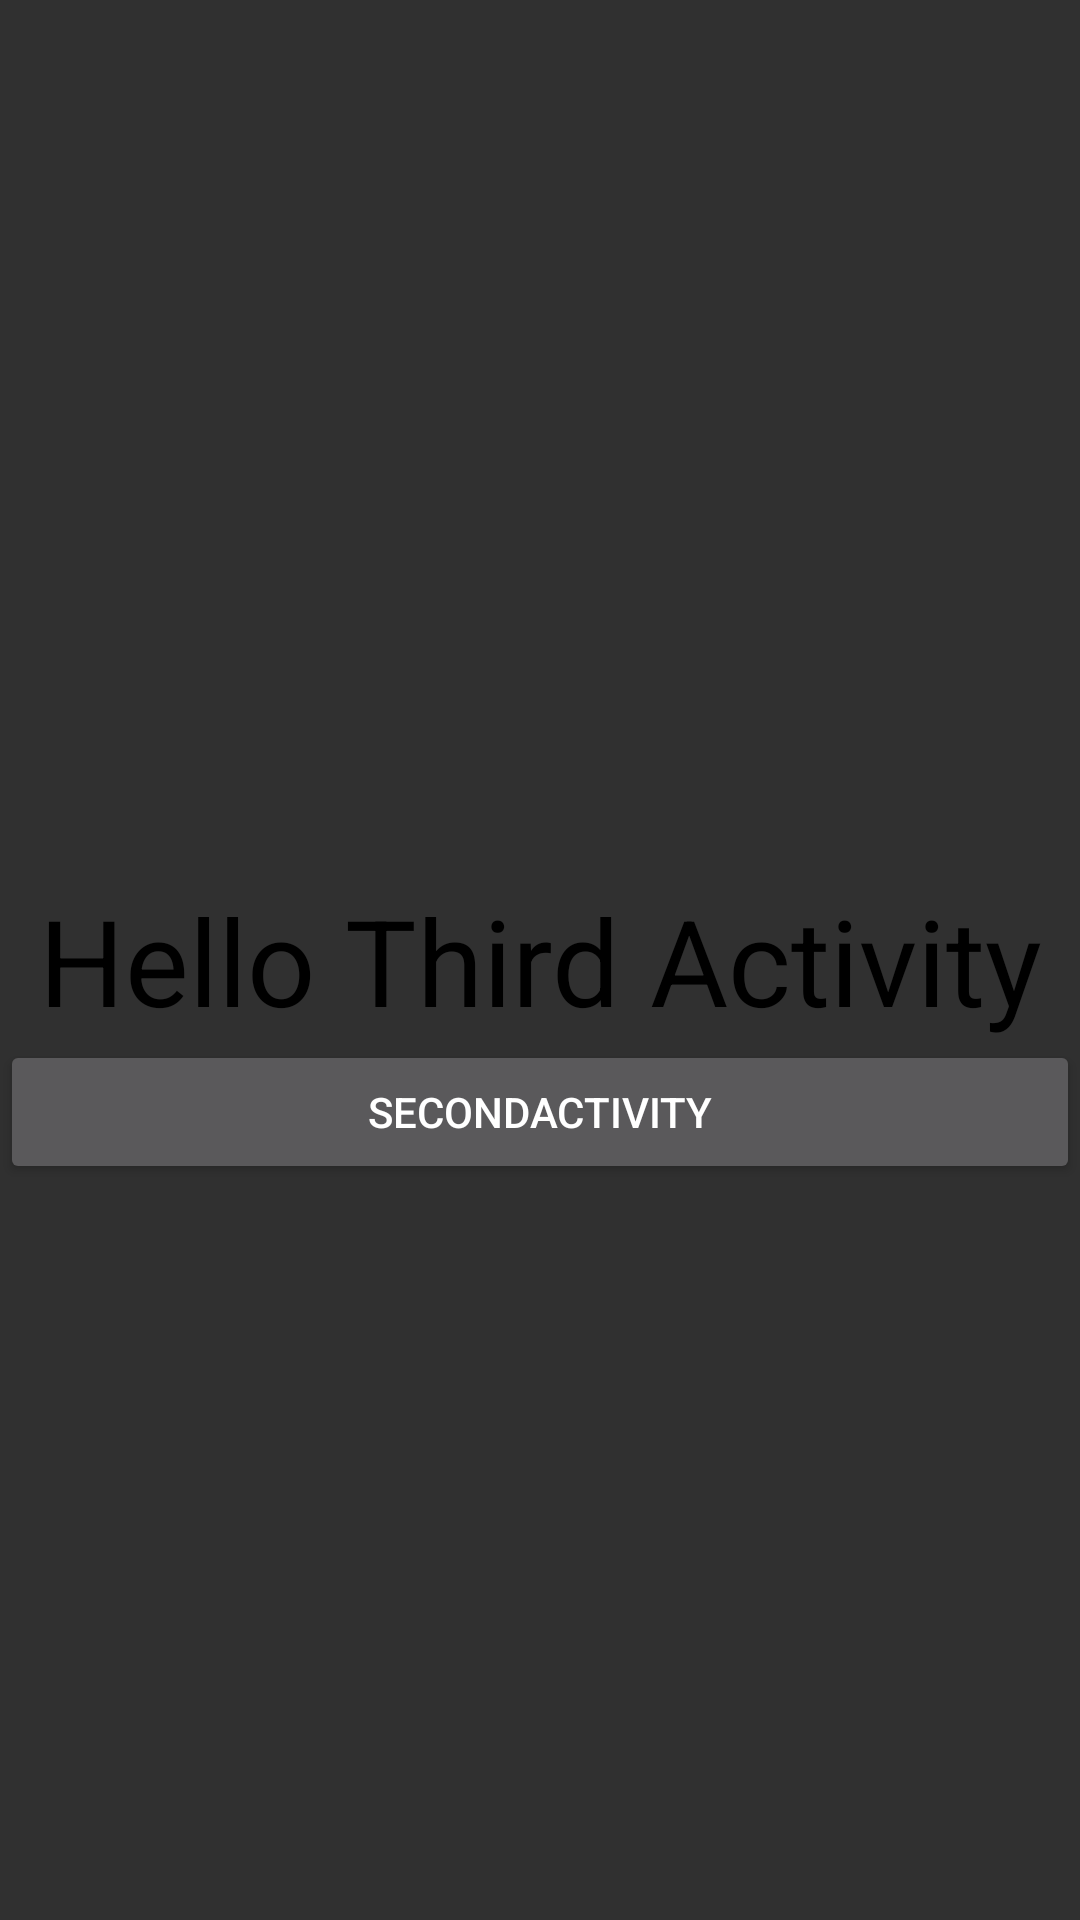

This screen was rendered from an Android layout file. Write that file and the resources it references.
<!-- AndroidManifest.xml: application theme AppTheme -->
<!-- res/layout/activity_third.xml -->
<?xml version="1.0" encoding="utf-8"?>
<androidx.constraintlayout.widget.ConstraintLayout xmlns:android="http://schemas.android.com/apk/res/android"
    xmlns:app="http://schemas.android.com/apk/res-auto"
    xmlns:tools="http://schemas.android.com/tools"
    android:layout_width="match_parent"
    android:layout_height="match_parent"
    android:transitionName=""
    tools:context=".SecondActivity">

    <TextView
        style="@style/StyleText"
        android:id="@+id/textView"
        android:layout_width="wrap_content"
        android:layout_height="wrap_content"
        android:text="Hello Third Activity"
        app:layout_constraintBottom_toBottomOf="parent"
        app:layout_constraintEnd_toEndOf="parent"
        app:layout_constraintStart_toStartOf="parent"
        app:layout_constraintTop_toTopOf="parent" />

    <Button
        android:id="@+id/second_activity_button"
        android:layout_width="match_parent"
        android:layout_height="wrap_content"
        android:text="SecondActivity"
        app:layout_constraintTop_toBottomOf="@id/textView"
        app:layout_constraintStart_toStartOf="parent"
        app:layout_constraintEnd_toEndOf="parent"/>
</androidx.constraintlayout.widget.ConstraintLayout>
<!-- resources referenced by this layout -->
<resources>
  <style name="StyleText">
          <item name="android:textColor">@color/black</item>
          <item name="android:textSize">40sp</item>
      </style>
  <style name="AppTheme" parent="Theme.AppCompat">
          <item name="windowActionBar">true</item>
          <item name="android:textColor">@color/white</item>
          <item name="android:windowAnimationStyle">@style/CustomActivityAnimation</item>
  
      </style>
  <style name="CustomActivityAnimation" parent="@android:style/Animation.Activity">
        <item name="android:activityOpenEnterAnimation">@anim/slide_in_left</item>
        <item name="android:activityOpenExitAnimation">@anim/slide_out_left</item>
        <item name="android:activityCloseEnterAnimation">@anim/slide_in_left</item>
        <item name="android:activityCloseExitAnimation">@anim/slide_out_right</item>
    </style>
  <!-- not gathered from this repository: default colours our renderer supplied (Android Studio template values) -->
  <color name="black">#FF000000</color>
  <color name="white">#FFFFFFFF</color>
</resources>
